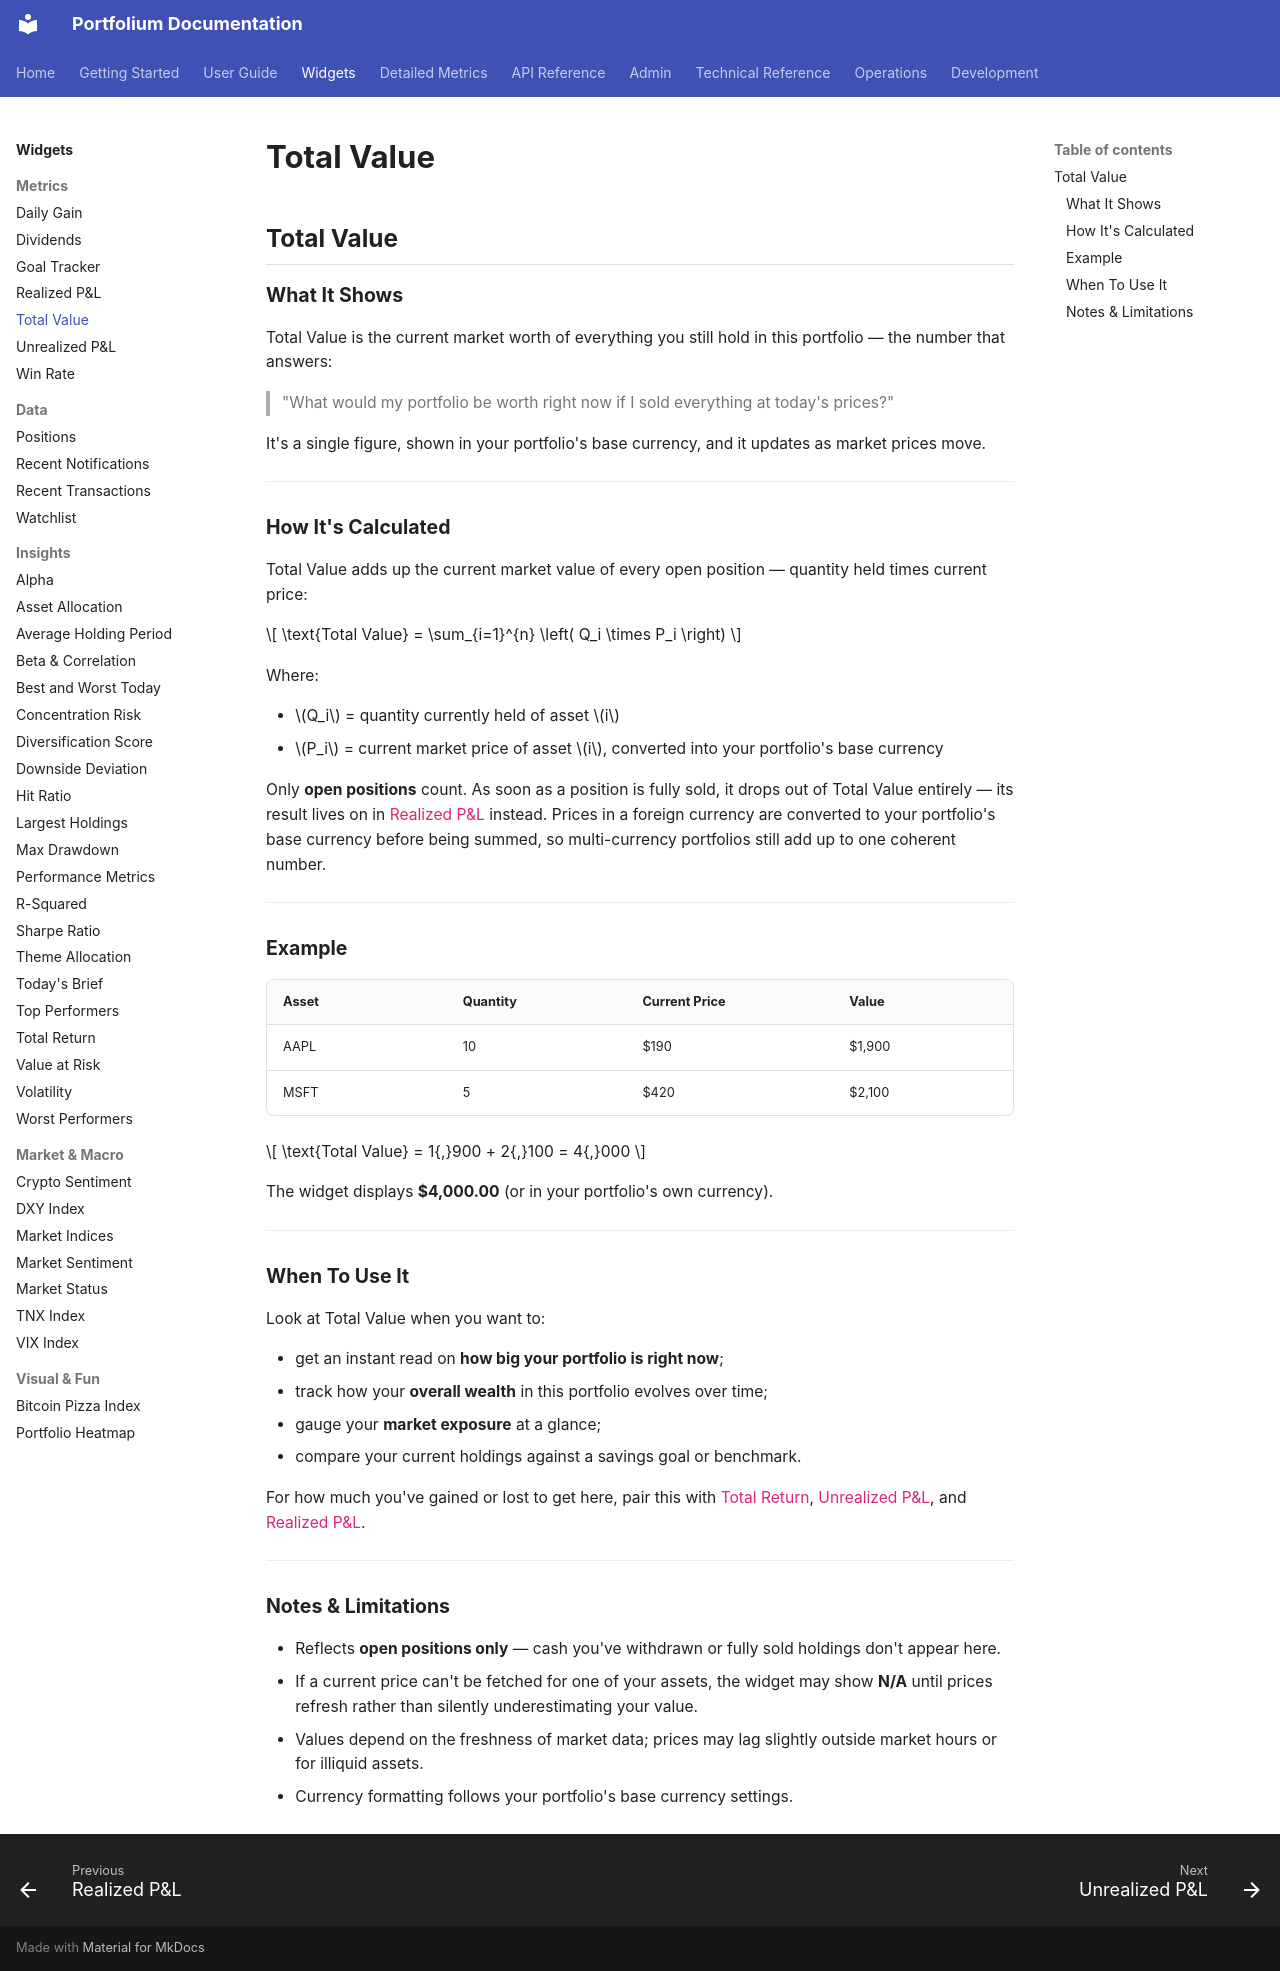

repository: ArthurMTX/Portfolium · page: widgets/total-value/index.html · generator: mkdocs

## Total Value

### What It Shows

Total Value is the current market worth of everything you still hold in this portfolio — the number that answers:
> "What would my portfolio be worth right now if I sold everything at today's prices?"

It's a single figure, shown in your portfolio's base currency, and it updates as market prices move.

---

### How It's Calculated

Total Value adds up the current market value of every open position — quantity held times current price:

$$
\text{Total Value} = \sum_{i=1}^{n} \left( Q_i \times P_i \right)
$$

Where:

- $Q_i$ = quantity currently held of asset $i$
- $P_i$ = current market price of asset $i$, converted into your portfolio's base currency

Only **open positions** count. As soon as a position is fully sold, it drops out of Total Value entirely — its result lives on in [Realized P&L](realized-pnl.md) instead. Prices in a foreign currency are converted to your portfolio's base currency before being summed, so multi-currency portfolios still add up to one coherent number.

---

### Example

| Asset | Quantity | Current Price | Value |
|---|---|---|---|
| AAPL | 10 | $190 | $1,900 |
| MSFT | 5 | $420 | $2,100 |

$$
\text{Total Value} = 1{,}900 + 2{,}100 = 4{,}000
$$

The widget displays **$4,000.00** (or in your portfolio's own currency).

---

### When To Use It

Look at Total Value when you want to:

- get an instant read on **how big your portfolio is right now**;
- track how your **overall wealth** in this portfolio evolves over time;
- gauge your **market exposure** at a glance;
- compare your current holdings against a savings goal or benchmark.

For how much you've gained or lost to get here, pair this with [Total Return](total-return.md), [Unrealized P&L](unrealized-pnl.md), and [Realized P&L](realized-pnl.md).

---

### Notes & Limitations

- Reflects **open positions only** — cash you've withdrawn or fully sold holdings don't appear here.
- If a current price can't be fetched for one of your assets, the widget may show **N/A** until prices refresh rather than silently underestimating your value.
- Values depend on the freshness of market data; prices may lag slightly outside market hours or for illiquid assets.
- Currency formatting follows your portfolio's base currency settings.
